Run: headless pygame with SDL's dummy video driver; simulated clock (each Clock.tick advances the game by its frame time, no real sleeping); random seed 0; keys injected as events and as key.get_pressed() state; no mouse input.
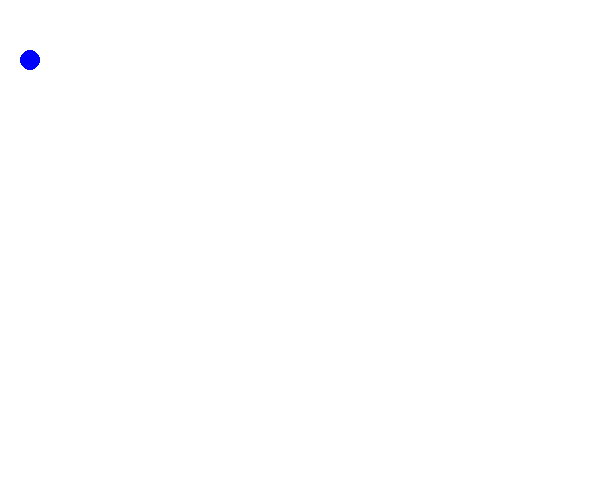
Frame 1 of 4 · flips 1–60 · no input
Frame 2 of 4 · flips 61–180 · tapped SPACE, RETURN · held RIGHT (→), D · screen unchanged from frame 1, image omitted
Frame 3 of 4 · flips 181–300 · held DOWN (↓), S · screen unchanged from frame 2, image omitted
Frame 4 of 4 · flips 301–420 · held LEFT (←), A, UP (↑), W · screen unchanged from frame 3, image omitted

The pygame program that drew these frames:

# inisialisasi
import pygame
pygame.init()
screen = pygame.display.set_mode([600,500])

running = True
warna_bg = (255,255,255)
warna_bola = (0,0,255)

posisi_bola = (30,60)
radius_bola = 10

speedx = 5
while running: # selama running bernilai True, ulangi proses
    # event handler    
    for event in pygame.event.get():
        if event.type == pygame.QUIT:
            running = False

    screen.fill( warna_bg )
    pygame.draw.circle(screen,warna_bola, posisi_bola,radius_bola)

    pygame.display.flip()

pygame.quit()
